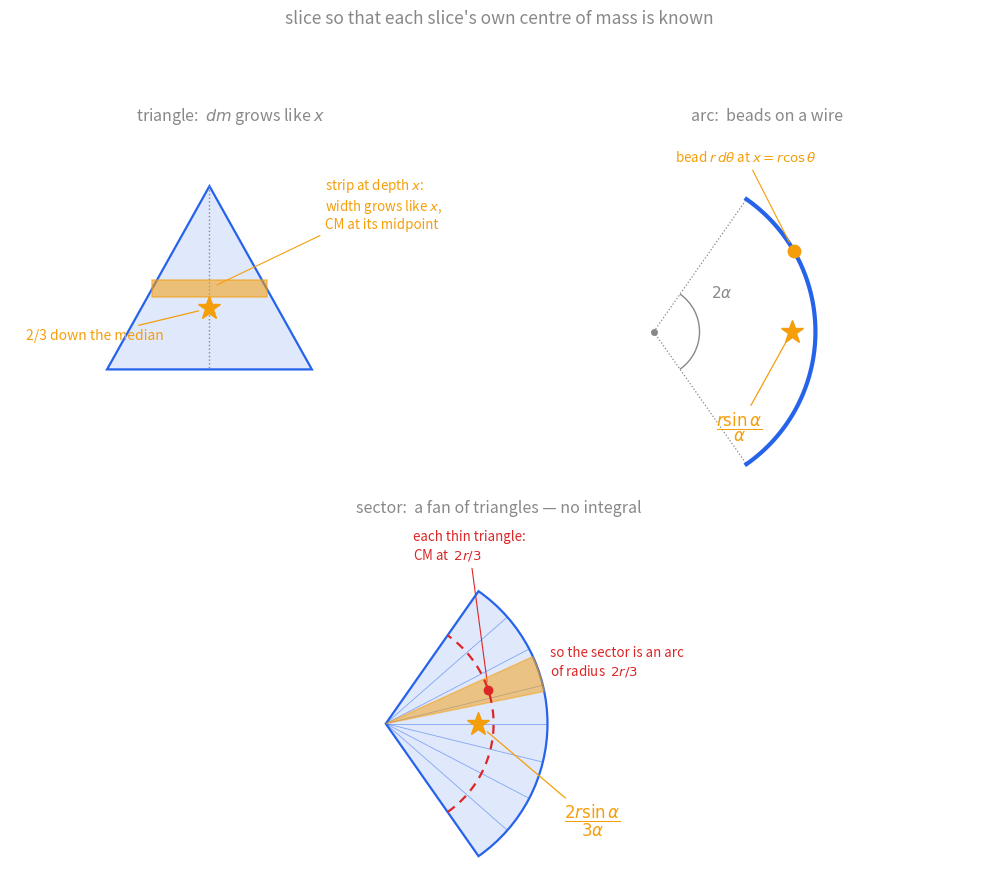
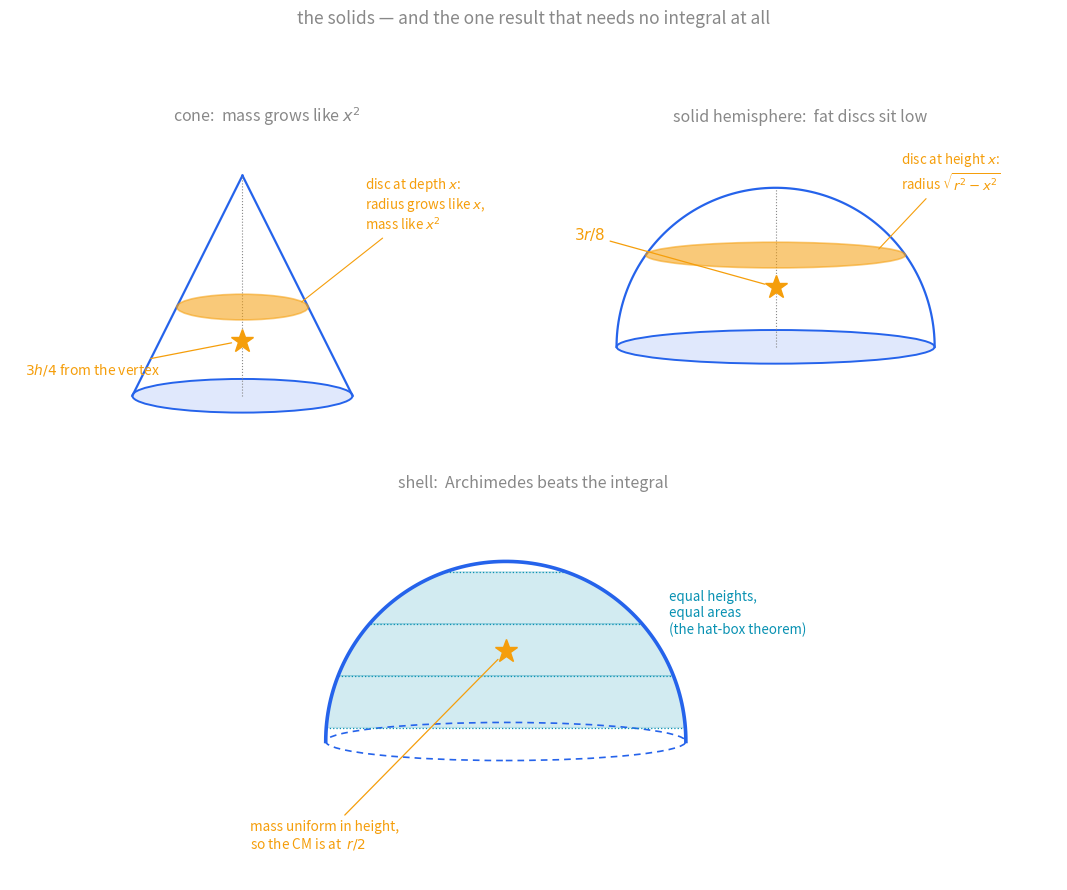

Here is the Python script that generated these plots, in order:
"""Figures for Centres of Mass by Integration (vault style: #888 text,
semantic colors, transparent background, verified on light and dark).

Run from this folder:  python3 com-integration-figures.py
Outputs: com-integration-laminae.svg, com-integration-solids.svg

Each panel shows the body, the SLICE the derivation uses (amber), and the
resulting centre of mass (star). CM positions are computed, not guessed,
and asserted against the closed forms at the bottom.

Tofu list: no \\tfrac, \\vec, \\to, \\Rightarrow, \\perp, \\propto, \\leq,
\\circ, literal arrows.
"""
import numpy as np
import matplotlib
matplotlib.use("Agg")
import matplotlib.pyplot as plt
from matplotlib.patches import Polygon, Circle, Wedge, Arc, Ellipse

GREY = "#888888"
BLUE = "#2563eb"
GREEN = "#059669"
AMBER = "#f59e0b"
RED = "#dc2626"
TEAL = "#0891b2"

plt.rcParams.update({
    "text.color": GREY, "axes.edgecolor": GREY, "axes.labelcolor": GREY,
    "xtick.color": GREY, "ytick.color": GREY, "font.size": 11,
    "axes.titlesize": 12, "svg.fonttype": "none", "svg.hashsalt": "vault",
    "font.family": ["Helvetica Neue", "Arial", "sans-serif"],
})

BLUE_RGBA = (37 / 255, 99 / 255, 235 / 255, 0.14)
STAR = dict(marker="*", ms=17, color=AMBER, zorder=8)


def setup(ax, title):
    ax.set_title(title, color=GREY, pad=8, fontsize=11.5)
    ax.set_aspect("equal")
    ax.axis("off")


# ============================ Fig 1: laminae and curves ============================
fig = plt.figure(figsize=(10.8, 9.0))
gs = fig.add_gridspec(2, 2)
axes = [fig.add_subplot(gs[0, 0]), fig.add_subplot(gs[0, 1]), fig.add_subplot(gs[1, :])]

# --- (a) triangle, strips parallel to the base -------------------------------
ax = axes[0]
h_tri = 3.4
apex = np.array([0, h_tri])
b1, b2 = np.array([-1.9, 0]), np.array([1.9, 0])
ax.add_patch(Polygon([apex, b1, b2], closed=True, facecolor=BLUE_RGBA,
                     edgecolor=BLUE, lw=1.6, zorder=2))
# the slice: a strip at depth x from the apex
x_s = 1.9                                    # depth below apex
frac = x_s / h_tri
p1 = apex + frac * (b1 - apex)
p2 = apex + frac * (b2 - apex)
th = 0.16
ax.add_patch(Polygon([p1 + [0, th], p2 + [0, th], p2 - [0, th], p1 - [0, th]],
                     closed=True, facecolor=AMBER, alpha=0.55, edgecolor=AMBER,
                     lw=1.2, zorder=4))
ax.annotate("strip at depth $x$:\nwidth grows like $x$,\nCM at its midpoint",
            xy=((p1 + p2) / 2), xytext=(2.15, 2.6), color=AMBER, fontsize=9.6,
            arrowprops=dict(arrowstyle="-", color=AMBER, lw=0.8, shrinkB=6))
# median + CM
mid_base = (b1 + b2) / 2
ax.plot(*zip(apex, mid_base), color=GREY, lw=1.0, ls=":", zorder=3)
cm = apex + (2 / 3) * (mid_base - apex)
assert np.isclose(cm[1], h_tri / 3)
ax.plot(*cm, **STAR)
ax.annotate("2/3 down the median", xy=cm, xytext=(-3.4, 0.55), color=AMBER,
            fontsize=10, arrowprops=dict(arrowstyle="-", color=AMBER, lw=0.9,
                                         shrinkB=8))
ax.set_xlim(-3.7, 4.5); ax.set_ylim(-2.2, 4.4)
setup(ax, "triangle:  $dm$ grows like $x$")

# --- (b) circular arc, bead elements -----------------------------------------
ax = axes[1]
r, al = 3.0, np.radians(55)
tt = np.linspace(-al, al, 120)
ax.plot(r * np.cos(tt), r * np.sin(tt), color=BLUE, lw=3.0, zorder=3)
ax.plot([0, r * np.cos(al)], [0, r * np.sin(al)], color=GREY, lw=0.9, ls=":")
ax.plot([0, r * np.cos(al)], [0, -r * np.sin(al)], color=GREY, lw=0.9, ls=":")
ax.plot(0, 0, marker="o", ms=4, color=GREY)
ax.add_patch(Arc((0, 0), 1.7, 1.7, theta1=-np.degrees(al), theta2=np.degrees(al),
                 color=GREY, lw=1.0))
ax.text(1.06, 0.62, r"$2\alpha$", color=GREY, fontsize=11)
# bead element
tb = np.radians(30)
bead = np.array([r * np.cos(tb), r * np.sin(tb)])
ax.plot(*bead, marker="o", ms=9, color=AMBER, zorder=5)
ax.annotate(r"bead $r\,d\theta$ at $x = r\cos\theta$", xy=bead,
            xytext=(0.4, 3.15), color=AMBER, fontsize=9.6,
            arrowprops=dict(arrowstyle="-", color=AMBER, lw=0.8, shrinkB=7))
cm_arc = np.array([r * np.sin(al) / al, 0])
ax.plot(*cm_arc, **STAR)
ax.annotate(r"$\dfrac{r\sin\alpha}{\alpha}$", xy=cm_arc, xytext=(1.15, -1.9),
            color=AMBER, fontsize=12,
            arrowprops=dict(arrowstyle="-", color=AMBER, lw=0.9, shrinkB=9))
ax.set_xlim(-2.0, 6.2); ax.set_ylim(-2.9, 3.7)
setup(ax, "arc:  beads on a wire")

# --- (c) sector as a fan of thin triangles ------------------------------------
ax = axes[2]
ax.add_patch(Wedge((0, 0), r, -np.degrees(al), np.degrees(al),
                   facecolor=BLUE_RGBA, edgecolor=BLUE, lw=1.6, zorder=2))
# the fan
for tf in np.linspace(-al, al, 9):
    ax.plot([0, r * np.cos(tf)], [0, r * np.sin(tf)], color=BLUE, lw=0.6,
            alpha=0.5, zorder=3)
# one thin triangle highlighted, its CM at 2r/3
tf = np.radians(18)
dtf = np.radians(6.5)
ax.add_patch(Wedge((0, 0), r, np.degrees(tf - dtf), np.degrees(tf + dtf),
                   facecolor=AMBER, alpha=0.5, edgecolor=AMBER, lw=1.0, zorder=4))
tri_cm = (2 * r / 3) * np.array([np.cos(tf), np.sin(tf)])
ax.plot(*tri_cm, marker="o", ms=6, color=RED, zorder=6)
ax.annotate("each thin triangle:\nCM at  $2r/3$", xy=tri_cm, xytext=(0.5, 3.05),
            color=RED, fontsize=9.6,
            arrowprops=dict(arrowstyle="-", color=RED, lw=0.8, shrinkB=6))
# the equivalent arc at 2r/3
r23 = 2 * r / 3
ax.plot(r23 * np.cos(tt), r23 * np.sin(tt), color=RED, lw=1.6,
        ls=(0, (4, 3)), zorder=5)
ax.text(3.05, 0.9, "so the sector is an arc\nof radius  $2r/3$",
        color=RED, fontsize=9.6)
cm_sec = np.array([(2 * r / 3) * np.sin(al) / al, 0])
ax.plot(*cm_sec, **STAR)
ax.annotate(r"$\dfrac{2r\sin\alpha}{3\alpha}$", xy=cm_sec, xytext=(3.3, -1.9),
            color=AMBER, fontsize=12,
            arrowprops=dict(arrowstyle="-", color=AMBER, lw=0.9, shrinkB=9))
ax.set_xlim(-4.6, 8.8); ax.set_ylim(-2.9, 3.7)
setup(ax, "sector:  a fan of triangles — no integral")

fig.suptitle("slice so that each slice's own centre of mass is known",
             color=GREY, fontsize=12.5, y=0.985)
fig.tight_layout(rect=(0, 0, 1, 0.93))
fig.savefig("com-integration-laminae.svg", transparent=True, metadata={"Date": None})
plt.close(fig)


# ============================ Fig 2: the solids ============================
fig = plt.figure(figsize=(10.8, 9.0))
gs = fig.add_gridspec(2, 2)
axes = [fig.add_subplot(gs[0, 0]), fig.add_subplot(gs[0, 1]), fig.add_subplot(gs[1, :])]


def ellipse_disc(ax, y, half_w, color, alpha, lw=1.2, ec=None, z=4):
    ax.add_patch(Ellipse((0, y), 2 * half_w, 0.42, facecolor=color, alpha=alpha,
                         edgecolor=ec or color, lw=lw, zorder=z))


# --- (a) cone, discs ----------------------------------------------------------
ax = axes[0]
H = 3.6; Rb = 1.8
apex = np.array([0, H])
ax.plot([0, -Rb], [H, 0], color=BLUE, lw=1.6)
ax.plot([0, Rb], [H, 0], color=BLUE, lw=1.6)
ax.add_patch(Ellipse((0, 0), 2 * Rb, 0.55, facecolor=BLUE_RGBA,
                     edgecolor=BLUE, lw=1.4, zorder=2))
x_s = 2.15                                    # depth from apex
w_s = Rb * x_s / H
ellipse_disc(ax, H - x_s, w_s, AMBER, 0.55, ec=AMBER)
ax.annotate("disc at depth $x$:\nradius grows like $x$,\nmass like $x^2$",
            xy=(w_s * 0.8, H - x_s), xytext=(2.0, 2.7), color=AMBER, fontsize=9.6,
            arrowprops=dict(arrowstyle="-", color=AMBER, lw=0.8, shrinkB=6))
cm_y = H - 3 * H / 4
ax.plot(0, cm_y, **STAR)
ax.annotate("$3h/4$ from the vertex", xy=(0, cm_y), xytext=(-3.55, 0.35),
            color=AMBER, fontsize=10,
            arrowprops=dict(arrowstyle="-", color=AMBER, lw=0.9, shrinkB=8))
ax.plot([0, 0], [0, H], color=GREY, lw=0.8, ls=":")
ax.set_xlim(-3.8, 4.6); ax.set_ylim(-1.2, 4.3)
setup(ax, "cone:  mass grows like $x^2$")

# --- (b) solid hemisphere, discs ---------------------------------------------
ax = axes[1]
r = 2.6
tt = np.linspace(0, np.pi, 120)
ax.plot(r * np.cos(tt), r * np.sin(tt), color=BLUE, lw=1.6, zorder=3)
ax.add_patch(Ellipse((0, 0), 2 * r, 0.55, facecolor=BLUE_RGBA,
                     edgecolor=BLUE, lw=1.4, zorder=2))
x_s = 1.5
w_s = np.sqrt(r ** 2 - x_s ** 2)
ellipse_disc(ax, x_s, w_s, AMBER, 0.55, ec=AMBER)
ax.annotate("disc at height $x$:\nradius $\\sqrt{r^2 - x^2}$",
            xy=(w_s * 0.75, x_s), xytext=(2.05, 2.55), color=AMBER, fontsize=9.6,
            arrowprops=dict(arrowstyle="-", color=AMBER, lw=0.8, shrinkB=6))
ax.plot(0, 3 * r / 8, **STAR)
ax.annotate("$3r/8$", xy=(0, 3 * r / 8), xytext=(-3.3, 1.75), color=AMBER,
            fontsize=11,
            arrowprops=dict(arrowstyle="-", color=AMBER, lw=0.9, shrinkB=8))
ax.plot([0, 0], [0, r], color=GREY, lw=0.8, ls=":")
ax.set_xlim(-3.8, 4.6); ax.set_ylim(-2.0, 3.5)
setup(ax, "solid hemisphere:  fat discs sit low")

# --- (c) hemispherical shell, hat-box ----------------------------------------
ax = axes[2]
ax.plot(r * np.cos(tt), r * np.sin(tt), color=BLUE, lw=2.6, zorder=3)
ax.add_patch(Ellipse((0, 0), 2 * r, 0.55, facecolor="none",
                     edgecolor=BLUE, lw=1.2, ls=(0, (4, 3)), zorder=2))
# equal-height bands, equal areas: shade three bands of equal dh
band_edges = [0.20, 0.95, 1.70, 2.45]
for y0, y1 in zip(band_edges[:-1], band_edges[1:]):
    ts = np.linspace(np.arcsin(y0 / r), np.arcsin(y1 / r), 40)
    for sgn, col in ((1, TEAL),):
        xs = np.concatenate([r * np.cos(ts), -r * np.cos(ts[::-1])])
        ys = np.concatenate([r * np.sin(ts), r * np.sin(ts[::-1])])
        ax.fill(xs, ys, color=col, alpha=0.18, zorder=1)
for y in band_edges:
    w = np.sqrt(max(r ** 2 - y ** 2, 1e-9))
    ax.plot([-w, w], [y, y], color=TEAL, lw=0.9, ls=":", zorder=2)
ax.text(2.35, 1.55, "equal heights,\nequal areas\n(the hat-box theorem)",
        color=TEAL, fontsize=9.6)
ax.plot(0, r / 2, **STAR)
ax.annotate("mass uniform in height,\nso the CM is at  $r/2$", xy=(0, r / 2),
            xytext=(-3.7, -1.55), color=AMBER, fontsize=9.8,
            arrowprops=dict(arrowstyle="-", color=AMBER, lw=0.9, shrinkB=8))
ax.set_xlim(-6.4, 7.2); ax.set_ylim(-2.0, 3.5)
setup(ax, "shell:  Archimedes beats the integral")

fig.suptitle("the solids — and the one result that needs no integral at all",
             color=GREY, fontsize=12.5, y=0.985)
fig.tight_layout(rect=(0, 0, 1, 0.93))
fig.savefig("com-integration-solids.svg", transparent=True, metadata={"Date": None})
plt.close(fig)

# ---- assertions: closed forms vs quadrature ----
from scipy import integrate as si  # noqa: E402  (only for verification)
al_v = np.radians(55)
arc = si.quad(lambda t: np.cos(t), -al_v, al_v)[0] / (2 * al_v)
assert np.isclose(arc, np.sin(al_v) / al_v)
hemi = si.quad(lambda x: x * (1 - x ** 2), 0, 1)[0] / si.quad(lambda x: 1 - x ** 2, 0, 1)[0]
assert np.isclose(hemi, 3 / 8)
cone = si.quad(lambda x: x * x ** 2, 0, 1)[0] / si.quad(lambda x: x ** 2, 0, 1)[0]
assert np.isclose(cone, 3 / 4)
shell = si.quad(lambda t: np.cos(t) * np.sin(t), 0, np.pi / 2)[0] / si.quad(np.sin, 0, np.pi / 2)[0]
assert np.isclose(shell, 1 / 2)
print("closed forms verified by quadrature; both SVGs written.")
